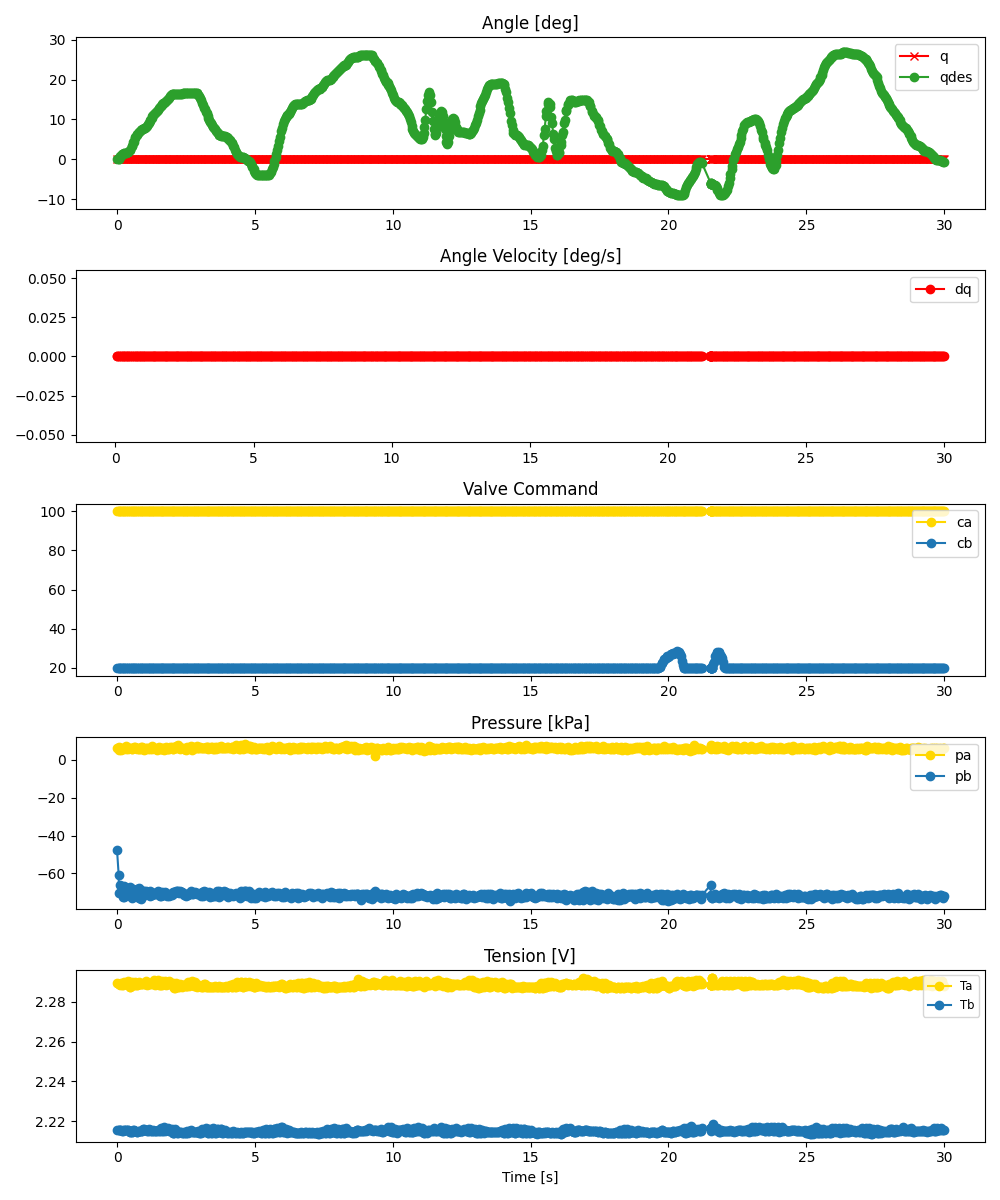

Values plotted in this chart, from the file beside it:
ms, valve_a_pct, valve_b_pct, q_des, pid_u, adc0_raw, adc0_volt, adc0_kpa, adc1_raw, adc1_volt, adc1_kpa, tension_0x2B, tension_0x2A, enc_deg
0, 100.0, 20.0, 0.0, , 836, 1.021, 6.098, 540, 0.6593, -47.84, 2.215, 2.289, -0.0
59, 100.0, 20.0, 0.1402, , 832, 1.016, 5.369, 469, 0.5726, -60.78, 2.215, 2.289, -0.0
68, 100.0, 20.0, 0.1931, , 839, 1.024, 6.645, 418, 0.5104, -70.08, 2.216, 2.289, -0.0
123, 100.0, 20.0, 0.7771, , 836, 1.021, 6.098, 440, 0.5372, -66.07, 2.216, 2.289, -0.0
135, 100.0, 20.0, 0.8923, , 830, 1.013, 5.005, 418, 0.5104, -70.08, 2.216, 2.29, -0.0
192, 100.0, 20.0, 1.258, , 837, 1.022, 6.28, 431, 0.5263, -67.71, 2.215, 2.289, -0.0
200, 100.0, 20.0, 1.319, , 833, 1.017, 5.551, 406, 0.4957, -72.26, 2.215, 2.289, -0.0
263, 100.0, 20.0, 1.574, , 836, 1.021, 6.098, 438, 0.5348, -66.43, 2.215, 2.289, -0.0
269, 100.0, 20.0, 1.588, , 837, 1.022, 6.28, 404, 0.4933, -72.63, 2.215, 2.29, -0.0
327, 100.0, 20.0, 1.67, , 833, 1.017, 5.551, 423, 0.5165, -69.16, 2.215, 2.289, -0.0
334, 100.0, 20.0, 1.672, , 841, 1.027, 7.009, 411, 0.5018, -71.35, 2.215, 2.289, -0.0
394, 100.0, 20.0, 1.904, , 836, 1.021, 6.098, 432, 0.5275, -67.52, 2.216, 2.29, -0.0
401, 100.0, 20.0, 1.943, , 834, 1.018, 5.734, 415, 0.5067, -70.62, 2.216, 2.291, -0.0
461, 100.0, 20.0, 2.345, , 836, 1.021, 6.098, 435, 0.5311, -66.98, 2.214, 2.288, -0.0
468, 100.0, 20.0, 2.398, , 837, 1.022, 6.28, 409, 0.4994, -71.72, 2.214, 2.288, -0.0
527, 100.0, 20.0, 3.249, , 835, 1.02, 5.916, 423, 0.5165, -69.16, 2.214, 2.288, -0.0
534, 100.0, 20.0, 3.354, , 833, 1.017, 5.551, 402, 0.4908, -72.99, 2.214, 2.29, -0.0
594, 100.0, 20.0, 4.305, , 836, 1.021, 6.098, 427, 0.5214, -68.44, 2.215, 2.289, -0.0
601, 100.0, 20.0, 4.407, , 839, 1.024, 6.645, 408, 0.4982, -71.9, 2.215, 2.289, -0.0
660, 100.0, 20.0, 5.446, , 839, 1.024, 6.645, 422, 0.5153, -69.35, 2.215, 2.288, -0.0
667, 100.0, 20.0, 5.552, , 836, 1.021, 6.098, 410, 0.5006, -71.53, 2.215, 2.29, -0.0
728, 100.0, 20.0, 6.188, , 836, 1.021, 6.098, 428, 0.5226, -68.25, 2.215, 2.288, -0.0
734, 100.0, 20.0, 6.25, , 834, 1.018, 5.734, 407, 0.4969, -72.08, 2.215, 2.288, -0.0
794, 100.0, 20.0, 6.807, , 834, 1.018, 5.734, 430, 0.525, -67.89, 2.215, 2.289, -0.0
801, 100.0, 20.0, 6.859, , 835, 1.02, 5.916, 401, 0.4896, -73.17, 2.215, 2.29, -0.0
861, 100.0, 20.0, 7.27, , 839, 1.024, 6.645, 425, 0.5189, -68.8, 2.215, 2.289, -0.0
872, 100.0, 20.0, 7.326, , 833, 1.017, 5.551, 400, 0.4884, -73.36, 2.215, 2.289, -0.0
917, 100.0, 20.0, 7.516, , 839, 1.024, 6.645, 419, 0.5116, -69.89, 2.215, 2.289, -0.0
943, 100.0, 20.0, 7.61, , 834, 1.018, 5.734, 416, 0.5079, -70.44, 2.216, 2.29, -0.0
983, 100.0, 20.0, 7.823, , 832, 1.016, 5.369, 422, 0.5153, -69.35, 2.216, 2.289, -0.0
1013, 100.0, 20.0, 7.978, , 835, 1.02, 5.916, 411, 0.5018, -71.35, 2.216, 2.289, -0.0
1048, 100.0, 20.0, 8.21, , 836, 1.021, 6.098, 422, 0.5153, -69.35, 2.215, 2.291, -0.0
1079, 100.0, 20.0, 8.489, , 837, 1.022, 6.28, 415, 0.5067, -70.62, 2.215, 2.289, -0.0
1115, 100.0, 20.0, 8.818, , 833, 1.017, 5.551, 415, 0.5067, -70.62, 2.215, 2.289, -0.0
1147, 100.0, 20.0, 9.148, , 837, 1.022, 6.28, 413, 0.5043, -70.99, 2.216, 2.289, -0.0
1182, 100.0, 20.0, 9.612, , 836, 1.021, 6.098, 423, 0.5165, -69.16, 2.215, 2.289, -0.0
1210, 100.0, 20.0, 9.973, , 835, 1.02, 5.916, 408, 0.4982, -71.9, 2.215, 2.29, -0.0
1250, 100.0, 20.0, 10.46, , 833, 1.017, 5.551, 412, 0.5031, -71.17, 2.215, 2.289, -0.0
1278, 100.0, 20.0, 10.76, , 841, 1.027, 7.009, 413, 0.5043, -70.99, 2.215, 2.289, -0.0
1316, 100.0, 20.0, 11.15, , 837, 1.022, 6.28, 416, 0.5079, -70.44, 2.215, 2.289, -0.0
1344, 100.0, 20.0, 11.43, , 836, 1.021, 6.098, 417, 0.5092, -70.26, 2.215, 2.291, -0.0
1383, 100.0, 20.0, 11.73, , 837, 1.022, 6.28, 415, 0.5067, -70.62, 2.215, 2.289, -0.0
1412, 100.0, 20.0, 11.96, , 834, 1.018, 5.734, 415, 0.5067, -70.62, 2.215, 2.289, -0.0
1449, 100.0, 20.0, 12.22, , 832, 1.016, 5.369, 419, 0.5116, -69.89, 2.215, 2.289, -0.0
1479, 100.0, 20.0, 12.44, , 838, 1.023, 6.462, 421, 0.514, -69.53, 2.215, 2.291, -0.0
1515, 100.0, 20.0, 12.78, , 839, 1.024, 6.645, 419, 0.5116, -69.89, 2.215, 2.288, -0.0
1547, 100.0, 20.0, 13.1, , 833, 1.017, 5.551, 409, 0.4994, -71.72, 2.215, 2.288, -0.0
1581, 100.0, 20.0, 13.44, , 833, 1.017, 5.551, 409, 0.4994, -71.72, 2.216, 2.288, -0.0
1613, 100.0, 20.0, 13.64, , 836, 1.021, 6.098, 419, 0.5116, -69.89, 2.215, 2.291, -0.0
1648, 100.0, 20.0, 13.88, , 833, 1.017, 5.551, 411, 0.5018, -71.35, 2.215, 2.289, -0.0
1680, 100.0, 20.0, 14.05, , 837, 1.022, 6.28, 411, 0.5018, -71.35, 2.215, 2.289, -0.0
1714, 100.0, 20.0, 14.23, , 830, 1.013, 5.005, 416, 0.5079, -70.44, 2.217, 2.289, -0.0
1746, 100.0, 20.0, 14.4, , 834, 1.018, 5.734, 419, 0.5116, -69.89, 2.215, 2.29, -0.0
1781, 100.0, 20.0, 14.58, , 839, 1.024, 6.645, 417, 0.5092, -70.26, 2.215, 2.288, -0.0
1814, 100.0, 20.0, 14.79, , 833, 1.017, 5.551, 409, 0.4994, -71.72, 2.215, 2.289, -0.0
1847, 100.0, 20.0, 15.09, , 835, 1.02, 5.916, 410, 0.5006, -71.53, 2.217, 2.289, -0.0
1879, 100.0, 20.0, 15.43, , 833, 1.017, 5.551, 408, 0.4982, -71.9, 2.215, 2.291, -0.0
1913, 100.0, 20.0, 15.79, , 839, 1.024, 6.645, 410, 0.5006, -71.53, 2.216, 2.289, -0.0
1948, 100.0, 20.0, 16.12, , 837, 1.022, 6.28, 414, 0.5055, -70.8, 2.216, 2.289, -0.0
1981, 100.0, 20.0, 16.34, , 839, 1.024, 6.645, 412, 0.5031, -71.17, 2.216, 2.289, -0.0
... 840 more rows
